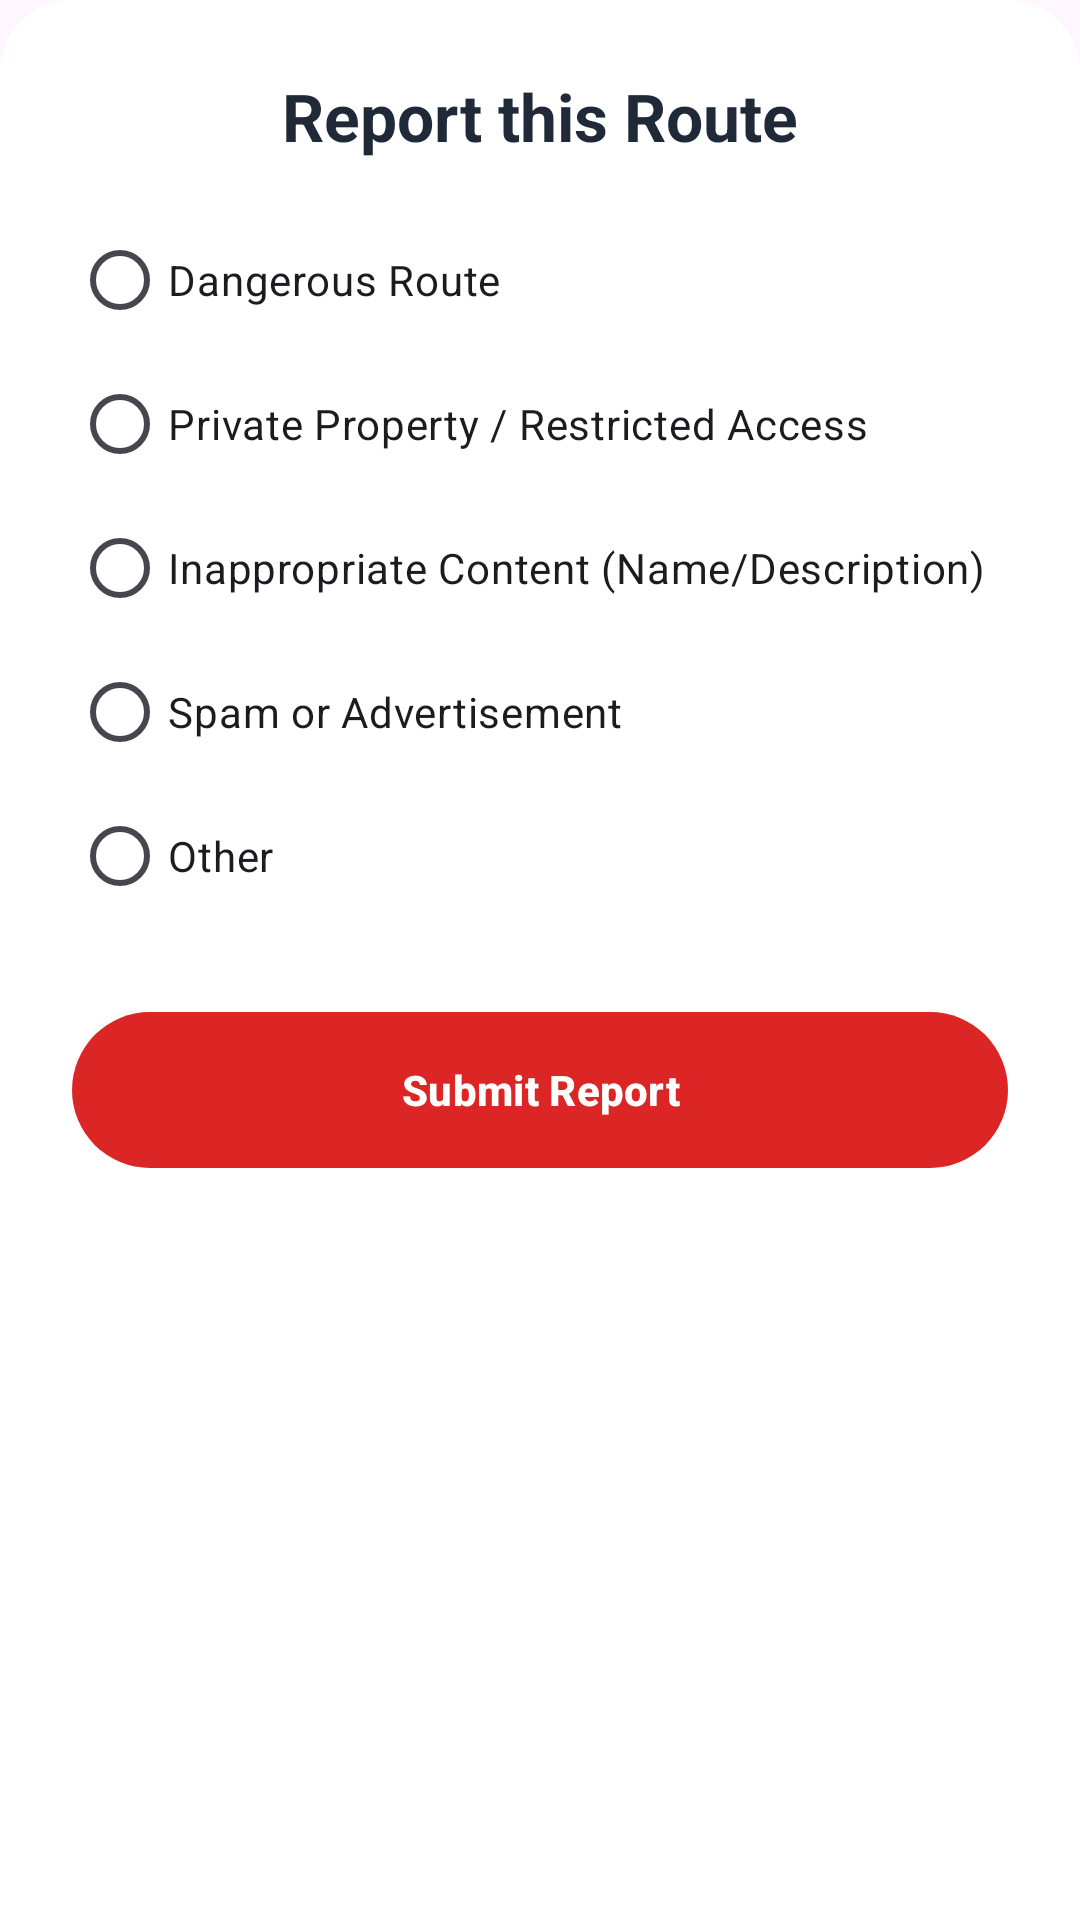

Reconstruct the res/layout file that produces this screen, plus the resources it refers to.
<!-- AndroidManifest.xml: application theme Theme.CurvApp -->
<!-- res/layout/bottom_sheet_report_route.xml -->
<?xml version="1.0" encoding="utf-8"?>
<LinearLayout xmlns:android="http://schemas.android.com/apk/res/android"
    xmlns:app="http://schemas.android.com/apk/res-auto"
    android:layout_width="match_parent"
    android:layout_height="wrap_content"
    android:orientation="vertical"
    android:background="@drawable/bottom_sheet_background"
    android:padding="24dp">

    <TextView
        android:layout_width="wrap_content"
        android:layout_height="wrap_content"
        android:layout_gravity="center_horizontal"
        android:layout_marginBottom="16dp"
        android:text="@string/route_detail_report_title"
        android:textAppearance="@style/TextAppearance.Material3.TitleLarge"
        android:textColor="@color/textColor"
        android:textStyle="bold" />

    <RadioGroup
        android:id="@+id/reportReasonRadioGroup"
        android:layout_width="match_parent"
        android:layout_height="wrap_content">

        <RadioButton
            android:id="@+id/reason_dangerous"
            android:layout_width="match_parent"
            android:layout_height="wrap_content"
            android:text="@string/report_reason_dangerous" />
        <RadioButton
            android:id="@+id/reason_private"
            android:layout_width="match_parent"
            android:layout_height="wrap_content"
            android:text="@string/report_reason_private" />
        <RadioButton
            android:id="@+id/reason_inappropriate"
            android:layout_width="match_parent"
            android:layout_height="wrap_content"
            android:text="@string/report_reason_inappropriate" />
        <RadioButton
            android:id="@+id/reason_spam"
            android:layout_width="match_parent"
            android:layout_height="wrap_content"
            android:text="@string/report_reason_spam" />
        <RadioButton
            android:id="@+id/reason_other"
            android:layout_width="match_parent"
            android:layout_height="wrap_content"
            android:text="@string/report_reason_other" />
    </RadioGroup>

    <com.google.android.material.textfield.TextInputLayout
        android:id="@+id/commentInputLayout"
        style="@style/Widget.MaterialComponents.TextInputLayout.OutlinedBox"
        android:layout_width="match_parent"
        android:layout_height="wrap_content"
        android:layout_marginTop="16dp"
        android:hint="@string/route_detail_report_hint"
        android:visibility="gone"> <com.google.android.material.textfield.TextInputEditText
        android:id="@+id/commentEditText"
        android:layout_width="match_parent"
        android:layout_height="wrap_content"
        android:inputType="textMultiLine|textCapSentences"
        android:minLines="2"/>
    </com.google.android.material.textfield.TextInputLayout>

    <com.google.android.material.button.MaterialButton
        android:id="@+id/submitReportButton"
        android:layout_width="match_parent"
        android:layout_height="60dp"
        android:layout_marginTop="24dp"
        android:text="@string/route_detail_report_submit_button"
        app:backgroundTint="@color/dangerColor"
        android:textAppearance="@style/TextAppearance.Material3.LabelLarge"
        android:textStyle="bold" />

    <ProgressBar
        android:id="@+id/progressBarReport"
        android:layout_width="wrap_content"
        android:layout_height="wrap_content"
        android:layout_gravity="center_horizontal"
        android:layout_marginTop="16dp"
        android:visibility="gone"/>
</LinearLayout>
<!-- resources referenced by this layout -->
<resources>
  <color name="dangerColor">#FFDC2626</color>
  <color name="textColor">#FF1F2937</color>
  <!-- drawable bottom_sheet_background (drawable) -->
  <?xml version="1.0" encoding="utf-8"?>
  <shape xmlns:android="http://schemas.android.com/apk/res/android"
      android:shape="rectangle">
      <solid android:color="@color/cardColor" />
      <corners android:topLeftRadius="24dp" android:topRightRadius="24dp" />
  </shape>
  <string name="report_reason_dangerous">Dangerous Route</string>
  <string name="report_reason_inappropriate">Inappropriate Content (Name/Description)</string>
  <string name="report_reason_other">Other</string>
  <string name="report_reason_private">Private Property / Restricted Access</string>
  <string name="report_reason_spam">Spam or Advertisement</string>
  <string name="route_detail_report_hint">Please provide more details (optional)</string>
  <string name="route_detail_report_submit_button">Submit Report</string>
  <string name="route_detail_report_title">Report this Route</string>
  <style name="Theme.CurvApp" parent="Base.Theme.CurvApp" />
  <color name="cardColor">#FFFFFFFF</color>
  <style name="Base.Theme.CurvApp" parent="Theme.Material3.DayNight.NoActionBar">
          <item name="colorPrimary">@color/primaryColor</item>
          <item name="colorOnPrimary">@color/white</item>
          <item name="colorError">@color/dangerColor</item>
          <item name="android:statusBarColor">@color/backgroundColor</item>
          <item name="android:windowLightStatusBar">true</item>
      </style>
  <color name="primaryColor">#FFF97316</color>
  <color name="white">#FFFFFFFF</color>
  <color name="backgroundColor">#FFF9FAFB</color>
</resources>
